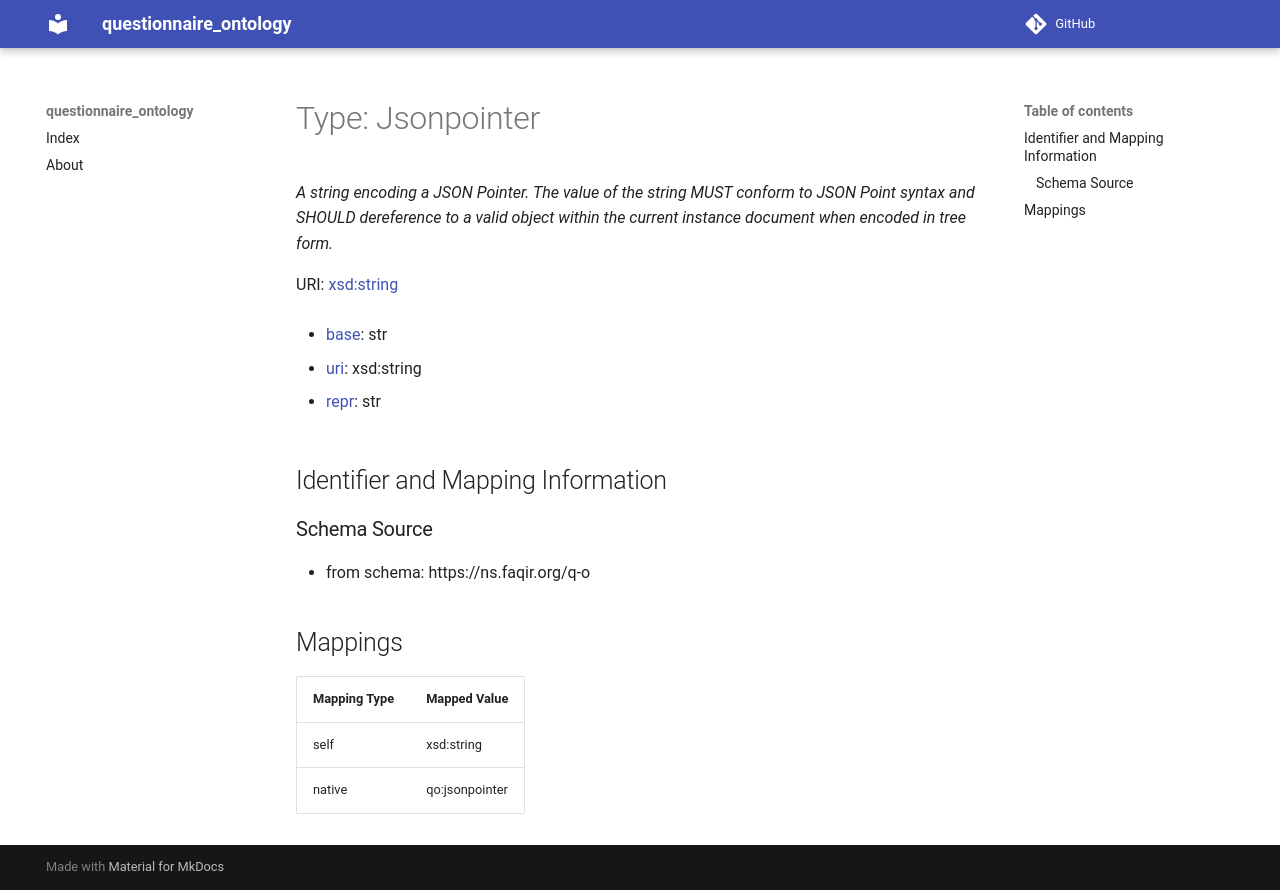

repository: faqirfoundation/questionnaire-ontology · page: Jsonpointer/index.html · generator: mkdocs

# Type: Jsonpointer 




_A string encoding a JSON Pointer. The value of the string MUST conform to JSON Point syntax and SHOULD dereference to a valid object within the current instance document when encoded in tree form._



URI: [xsd:string](http://www.w3.org/2001/XMLSchema#string)

* [base](https://w3id.org/linkml/base): str

* [uri](https://w3id.org/linkml/uri): xsd:string

* [repr](https://w3id.org/linkml/repr): str








## Identifier and Mapping Information







### Schema Source


* from schema: https://ns.faqir.org/q-o




## Mappings

| Mapping Type | Mapped Value |
| ---  | ---  |
| self | xsd:string |
| native | qo:jsonpointer |
